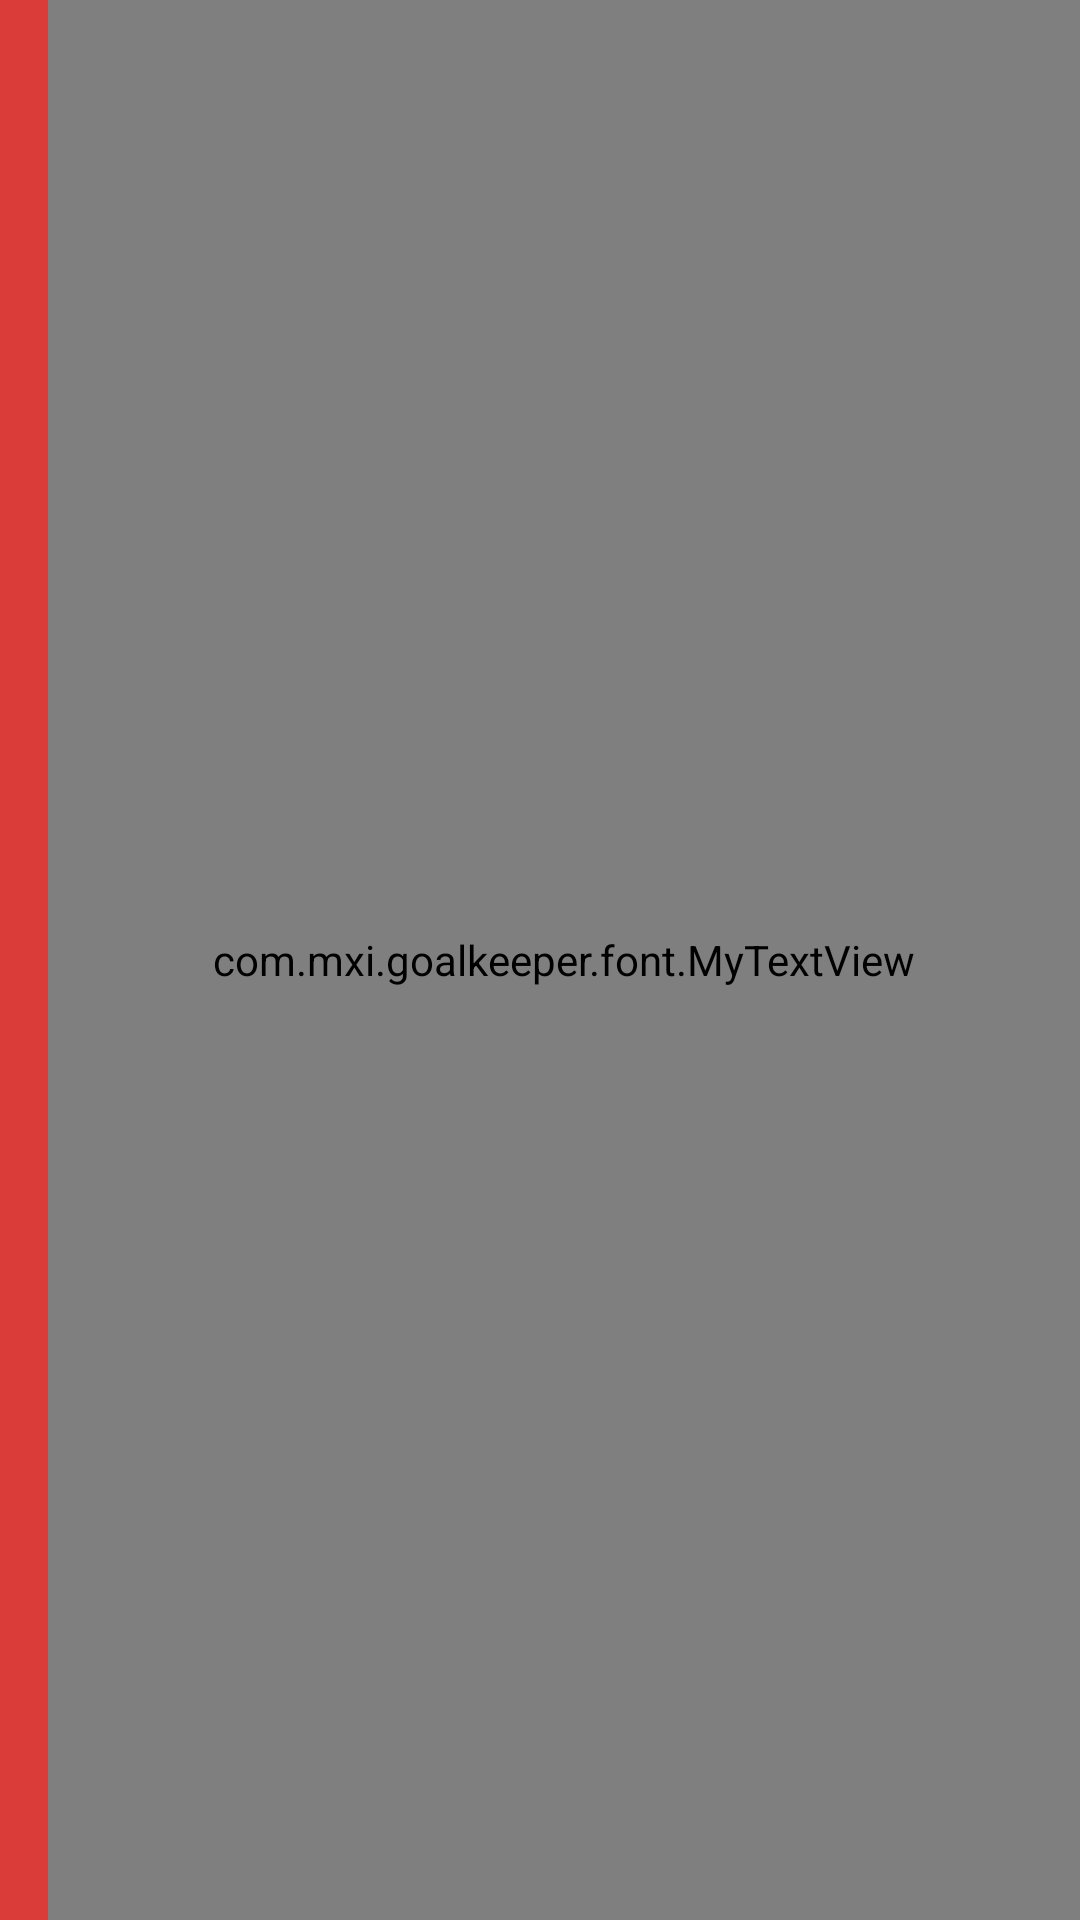

Layout XML and referenced resources for this Android screen:
<!-- AndroidManifest.xml: application theme AppTheme -->
<!-- res/layout/toolbar.xml -->
<?xml version="1.0" encoding="utf-8"?>
<android.support.v7.widget.Toolbar xmlns:android="http://schemas.android.com/apk/res/android"
    xmlns:local="http://schemas.android.com/apk/res-auto"
    android:id="@+id/toolbar"
    android:layout_width="match_parent"
    android:layout_height="wrap_content"
    android:background="?attr/colorPrimary"
    android:minHeight="?attr/actionBarSize"
    local:popupTheme="@style/ThemeOverlay.AppCompat.Light"
    local:theme="@style/ThemeOverlay.AppCompat.Dark.ActionBar">

    <FrameLayout
        android:layout_width="match_parent"
        android:layout_height="match_parent">

        <ImageView
            android:id="@+id/iv_credit"
            android:layout_width="50dp"
            android:layout_height="50dp"
            android:src="@mipmap/ic_credit_1"
            android:visibility="gone" />

        <com.mxi.goalkeeper.font.MyTextView
            android:id="@+id/tv_credits"
            android:layout_width="50dp"
            android:layout_height="50dp"
            android:gravity="center"
            android:paddingRight="7dp"
            android:paddingTop="9dp"
            android:text="0"
            android:textAppearance="?android:attr/textAppearanceMedium"
            android:textColor="@color/colorPrimary"
            android:textStyle="bold"
            android:visibility="visible" />

        <com.mxi.goalkeeper.font.MyTextView
            android:id="@+id/tv_toolbar_name"
            android:layout_width="match_parent"
            android:layout_height="match_parent"
            android:layout_gravity="center_vertical"
            android:gravity="center"
            android:text="@string/app_name"
            android:textAppearance="?android:attr/textAppearanceLarge"
            android:textColor="@color/color_white"
            android:textStyle="bold" />

        <ImageView
            android:id="@+id/iv_logout"
            android:layout_width="30dp"
            android:layout_height="30dp"
            android:layout_gravity="right|center"
            android:layout_marginRight="10dp"
            android:src="@mipmap/logout"
            android:visibility="gone" />
    </FrameLayout>

</android.support.v7.widget.Toolbar>
<!-- resources referenced by this layout -->
<resources>
  <color name="colorPrimary">#DA3C3A</color>
  <color name="color_white">#FFFFFF</color>
  <!-- mipmap ic_credit_1: png bitmap (mipmap-hdpi, 5889 bytes) -->
  <!-- mipmap logout: png bitmap (mipmap-hdpi, 1657 bytes) -->
  <string name="app_name">Goalkeeper</string>
  <style name="AppTheme" parent="Theme.AppCompat.Light.DarkActionBar">
          
          <item name="colorPrimary">@color/colorPrimary</item>
          <item name="colorPrimaryDark">@color/colorPrimaryDark</item>
          <item name="colorAccent">@color/colorAccent</item>
  
          <item name="windowActionBar">false</item>
          <item name="windowNoTitle">true</item>
      </style>
  <color name="colorPrimaryDark">#DA3C3A</color>
  <color name="colorAccent">#DA3C3A</color>
</resources>
